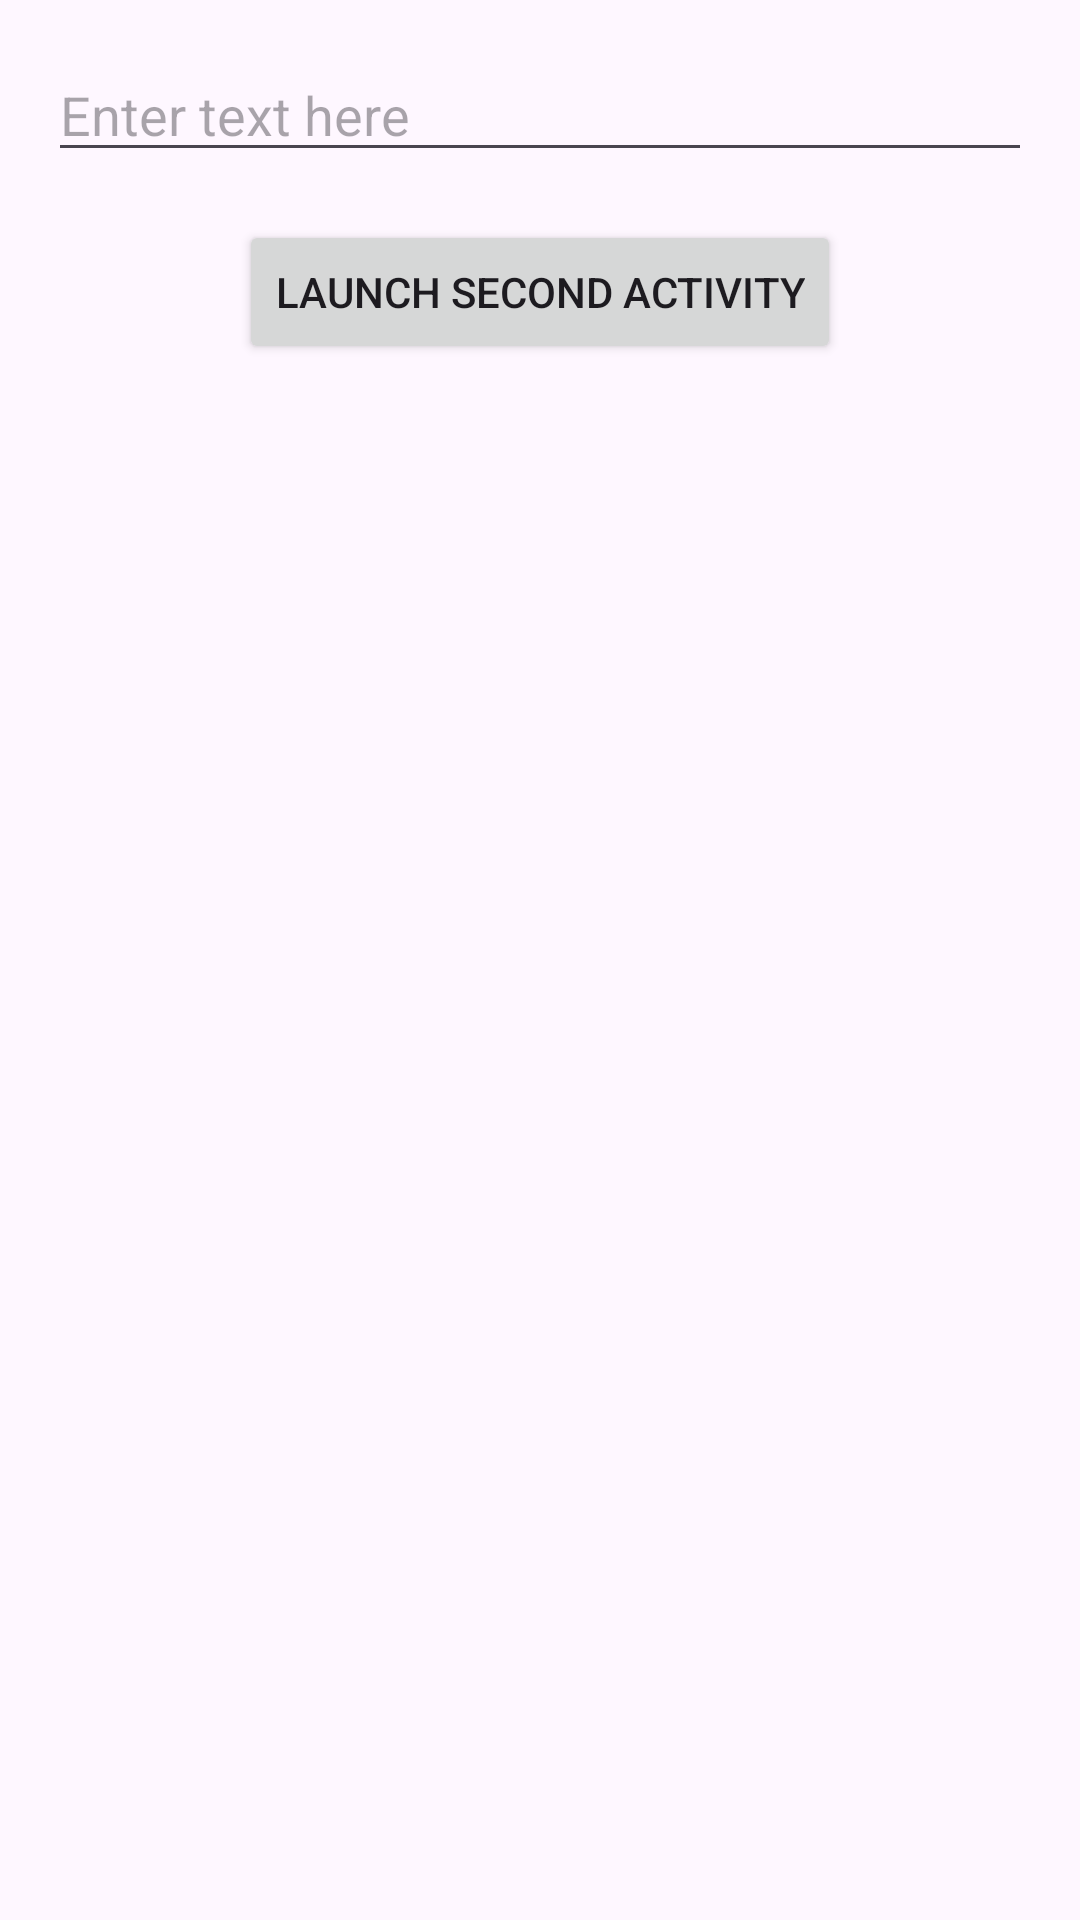

Produce the Android XML layout that renders to this screen, including the resource entries it uses.
<!-- AndroidManifest.xml: application theme Theme.THISONEWORKSITHINK -->
<!-- res/layout/activity_main.xml -->
<LinearLayout
    xmlns:android="http://schemas.android.com/apk/res/android"
    android:layout_width="match_parent"
    android:layout_height="match_parent"
    android:orientation="vertical"
    android:padding="16dp">

    <EditText
        android:id="@+id/editText"
        android:layout_width="match_parent"
        android:layout_height="wrap_content"
        android:hint="Enter text here" />

    <Button
        android:id="@+id/launchButton"
        android:layout_width="wrap_content"
        android:layout_height="wrap_content"
        android:layout_gravity="center_horizontal"
        android:layout_marginTop="16dp"
        android:text="Launch Second Activity" />
</LinearLayout>
<!-- resources referenced by this layout -->
<resources>
  <style name="Theme.THISONEWORKSITHINK" parent="Base.Theme.THISONEWORKSITHINK" />
  <style name="Base.Theme.THISONEWORKSITHINK" parent="Theme.Material3.DayNight.NoActionBar">
          
          
      </style>
</resources>
